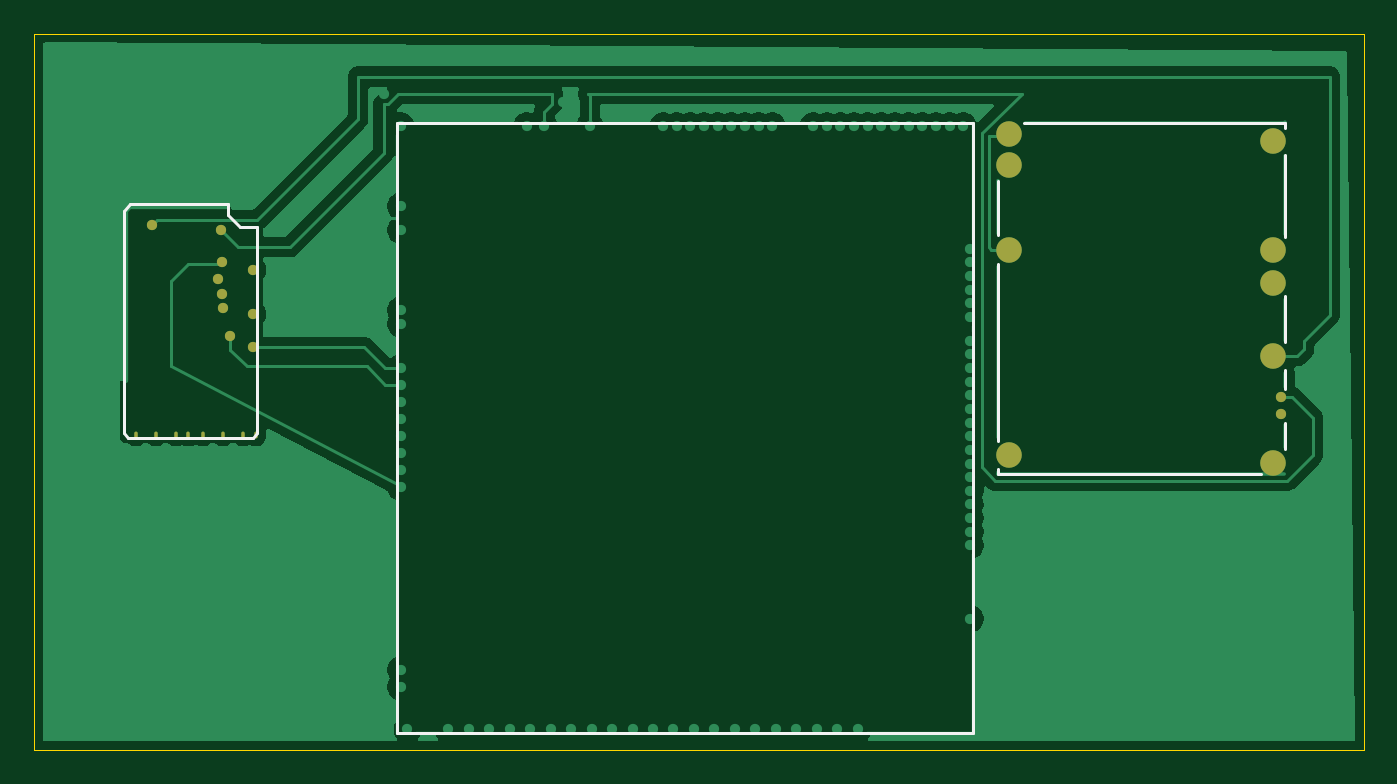
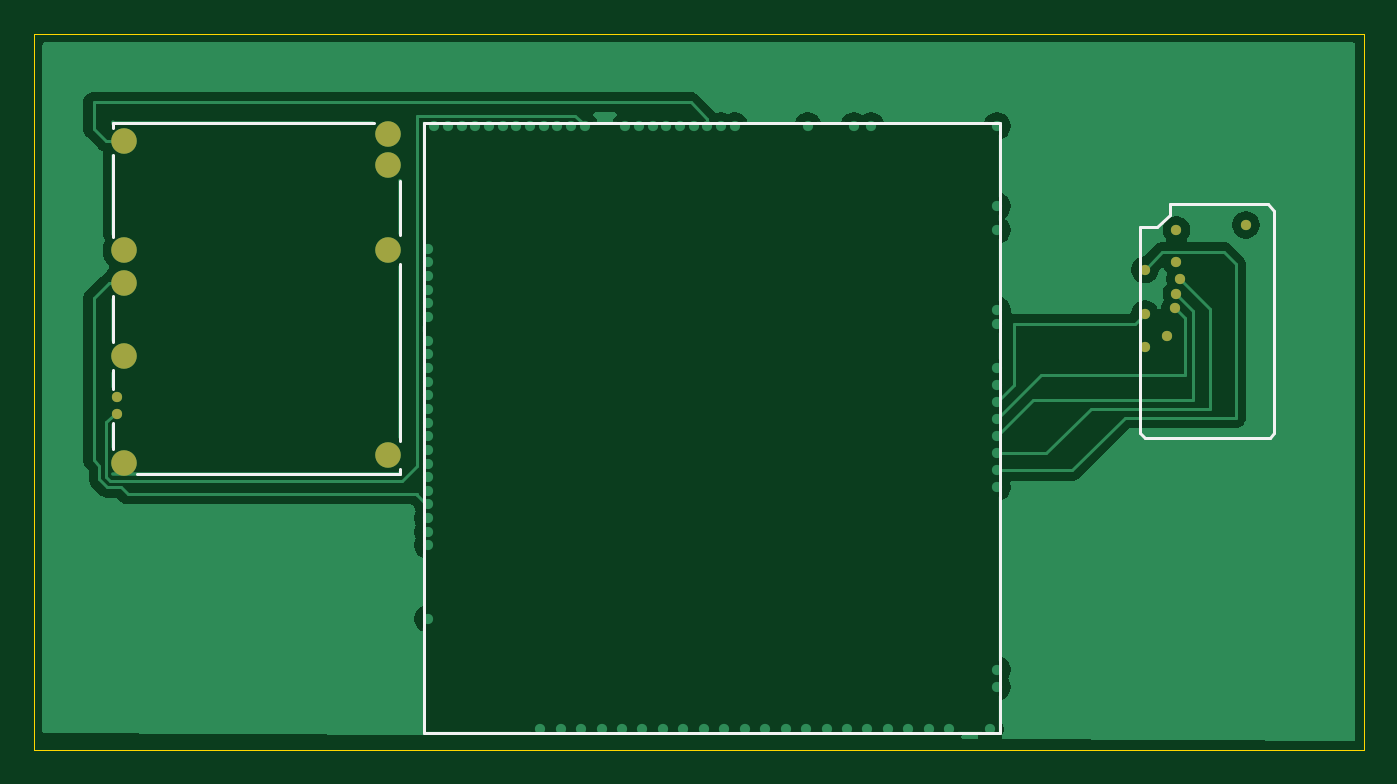
Circuit board: 9 layer files. Board 78.0 x 42.0 mm.
- bottom_copper: TTEFI-B_Cu.gbr (41363 bytes)
- bottom_mask: TTEFI-B_Mask.gbr (1138 bytes)
- paste: TTEFI-B_Paste.gbr (463 bytes)
- bottom_silk: TTEFI-B_Silkscreen.gbr (1789 bytes)
- outline: TTEFI-Edge_Cuts.gbr (625 bytes)
- top_copper: TTEFI-F_Cu.gbr (50301 bytes)
- top_mask: TTEFI-F_Mask.gbr (1382 bytes)
- paste: TTEFI-F_Paste.gbr (463 bytes)
- top_silk: TTEFI-F_Silkscreen.gbr (1841 bytes)

=== bottom_copper: TTEFI-B_Cu.gbr (41363 bytes, source omitted) ===
=== bottom_mask: TTEFI-B_Mask.gbr ===
%TF.GenerationSoftware,KiCad,Pcbnew,9.0.6*%
%TF.CreationDate,2025-11-09T20:54:40-05:00*%
%TF.ProjectId,TTEFI,54544546-492e-46b6-9963-61645f706362,rev?*%
%TF.SameCoordinates,Original*%
%TF.FileFunction,Soldermask,Bot*%
%TF.FilePolarity,Negative*%
%FSLAX46Y46*%
G04 Gerber Fmt 4.6, Leading zero omitted, Abs format (unit mm)*
G04 Created by KiCad (PCBNEW 9.0.6) date 2025-11-09 20:54:40*
%MOMM*%
%LPD*%
G01*
G04 APERTURE LIST*
%ADD10C,1.500000*%
%ADD11C,0.600000*%
%ADD12C,0.599999*%
G04 APERTURE END LIST*
D10*
%TO.C,M1*%
X160199996Y-90799982D03*
X160199996Y-97199979D03*
X160199996Y-99099982D03*
X160199996Y-103399982D03*
D11*
X160649995Y-105799979D03*
X160649995Y-106799980D03*
D10*
X160199996Y-109649982D03*
X144699999Y-90349980D03*
X144699999Y-92199979D03*
X144699999Y-97149982D03*
X144699999Y-109199980D03*
%TD*%
D12*
%TO.C,M3*%
X98490052Y-97900393D03*
X100325062Y-98325401D03*
X98275054Y-98875398D03*
X98490049Y-99750357D03*
X98565056Y-100600380D03*
X100325062Y-100925396D03*
X99015062Y-102225363D03*
X100325062Y-102875380D03*
X94400047Y-95700377D03*
X98475053Y-96000379D03*
%TD*%
M02*

=== paste: TTEFI-B_Paste.gbr ===
%TF.GenerationSoftware,KiCad,Pcbnew,9.0.6*%
%TF.CreationDate,2025-11-09T20:54:40-05:00*%
%TF.ProjectId,TTEFI,54544546-492e-46b6-9963-61645f706362,rev?*%
%TF.SameCoordinates,Original*%
%TF.FileFunction,Paste,Bot*%
%TF.FilePolarity,Positive*%
%FSLAX46Y46*%
G04 Gerber Fmt 4.6, Leading zero omitted, Abs format (unit mm)*
G04 Created by KiCad (PCBNEW 9.0.6) date 2025-11-09 20:54:40*
%MOMM*%
%LPD*%
G01*
G04 APERTURE LIST*
G04 APERTURE END LIST*
M02*

=== bottom_silk: TTEFI-B_Silkscreen.gbr ===
%TF.GenerationSoftware,KiCad,Pcbnew,9.0.6*%
%TF.CreationDate,2025-11-09T20:54:40-05:00*%
%TF.ProjectId,TTEFI,54544546-492e-46b6-9963-61645f706362,rev?*%
%TF.SameCoordinates,Original*%
%TF.FileFunction,Legend,Bot*%
%TF.FilePolarity,Positive*%
%FSLAX46Y46*%
G04 Gerber Fmt 4.6, Leading zero omitted, Abs format (unit mm)*
G04 Created by KiCad (PCBNEW 9.0.6) date 2025-11-09 20:54:40*
%MOMM*%
%LPD*%
G01*
G04 APERTURE LIST*
%ADD10C,0.200000*%
G04 APERTURE END LIST*
D10*
%TO.C,M2*%
X108800000Y-89700000D02*
X142600010Y-89700000D01*
X108800000Y-125499990D02*
X108800000Y-89700000D01*
X108800000Y-125499990D02*
X142600010Y-125499990D01*
X142600010Y-125499990D02*
X142600010Y-89700000D01*
%TO.C,M1*%
X144050000Y-96299982D02*
X144050000Y-93099979D01*
X144050000Y-108399982D02*
X144050000Y-97999980D01*
X144050000Y-110299982D02*
X144050000Y-109999982D01*
X144050000Y-110299982D02*
X159450000Y-110299982D01*
X145550000Y-89699984D02*
X160849999Y-89699982D01*
X160849997Y-96399980D02*
X160849997Y-91599980D01*
X160849997Y-102599982D02*
X160849997Y-99899982D01*
X160849997Y-105299980D02*
X160849997Y-104199977D01*
X160849997Y-108849982D02*
X160850002Y-107299982D01*
X160849999Y-89999980D02*
X160849999Y-89699982D01*
%TO.C,M3*%
X92750053Y-94863318D02*
X93111701Y-94501670D01*
X92750053Y-107924999D02*
X92750053Y-94863318D01*
X92750053Y-107924999D02*
X93000053Y-108174998D01*
X93000053Y-108174998D02*
X100350434Y-108174998D01*
X93111701Y-94501670D02*
X98850051Y-94501670D01*
X98850051Y-95100379D02*
X98850051Y-94501670D01*
X98850051Y-95100379D02*
X99600052Y-95850380D01*
X99600052Y-95850380D02*
X100600053Y-95850380D01*
X100350434Y-108174998D02*
X100600053Y-107925380D01*
X100600053Y-107925380D02*
X100600053Y-95850380D01*
%TD*%
M02*

=== outline: TTEFI-Edge_Cuts.gbr ===
%TF.GenerationSoftware,KiCad,Pcbnew,9.0.6*%
%TF.CreationDate,2025-11-09T20:54:40-05:00*%
%TF.ProjectId,TTEFI,54544546-492e-46b6-9963-61645f706362,rev?*%
%TF.SameCoordinates,Original*%
%TF.FileFunction,Profile,NP*%
%FSLAX46Y46*%
G04 Gerber Fmt 4.6, Leading zero omitted, Abs format (unit mm)*
G04 Created by KiCad (PCBNEW 9.0.6) date 2025-11-09 20:54:40*
%MOMM*%
%LPD*%
G01*
G04 APERTURE LIST*
%TA.AperFunction,Profile*%
%ADD10C,0.050000*%
%TD*%
G04 APERTURE END LIST*
D10*
X87500000Y-84500000D02*
X165500000Y-84500000D01*
X165500000Y-126500000D01*
X87500000Y-126500000D01*
X87500000Y-84500000D01*
M02*

=== top_copper: TTEFI-F_Cu.gbr (50301 bytes, source omitted) ===
=== top_mask: TTEFI-F_Mask.gbr ===
%TF.GenerationSoftware,KiCad,Pcbnew,9.0.6*%
%TF.CreationDate,2025-11-09T20:54:40-05:00*%
%TF.ProjectId,TTEFI,54544546-492e-46b6-9963-61645f706362,rev?*%
%TF.SameCoordinates,Original*%
%TF.FileFunction,Soldermask,Top*%
%TF.FilePolarity,Negative*%
%FSLAX46Y46*%
G04 Gerber Fmt 4.6, Leading zero omitted, Abs format (unit mm)*
G04 Created by KiCad (PCBNEW 9.0.6) date 2025-11-09 20:54:40*
%MOMM*%
%LPD*%
G01*
G04 APERTURE LIST*
%ADD10C,1.500000*%
%ADD11C,0.600000*%
%ADD12O,0.200000X0.399999*%
%ADD13C,0.599999*%
G04 APERTURE END LIST*
D10*
%TO.C,M1*%
X160199996Y-90799982D03*
X160199996Y-97199979D03*
X160199996Y-99099982D03*
X160199996Y-103399982D03*
D11*
X160649995Y-105799979D03*
X160649995Y-106799980D03*
D10*
X160199996Y-109649982D03*
X144699999Y-90349980D03*
X144699999Y-92199979D03*
X144699999Y-97149982D03*
X144699999Y-109199980D03*
%TD*%
D12*
%TO.C,M3*%
X100500000Y-108000000D03*
X99740021Y-108000000D03*
X98565028Y-108000000D03*
X97390041Y-108000000D03*
X96550129Y-108000000D03*
X95800057Y-108000000D03*
X94625046Y-108000000D03*
X93450049Y-108000000D03*
D13*
X98490052Y-97900393D03*
X100325062Y-98325401D03*
X98275054Y-98875398D03*
X98490049Y-99750357D03*
X98565056Y-100600380D03*
X100325062Y-100925396D03*
X99015062Y-102225363D03*
X100325062Y-102875380D03*
X94400047Y-95700377D03*
X98475053Y-96000379D03*
%TD*%
M02*

=== paste: TTEFI-F_Paste.gbr ===
%TF.GenerationSoftware,KiCad,Pcbnew,9.0.6*%
%TF.CreationDate,2025-11-09T20:54:40-05:00*%
%TF.ProjectId,TTEFI,54544546-492e-46b6-9963-61645f706362,rev?*%
%TF.SameCoordinates,Original*%
%TF.FileFunction,Paste,Top*%
%TF.FilePolarity,Positive*%
%FSLAX46Y46*%
G04 Gerber Fmt 4.6, Leading zero omitted, Abs format (unit mm)*
G04 Created by KiCad (PCBNEW 9.0.6) date 2025-11-09 20:54:40*
%MOMM*%
%LPD*%
G01*
G04 APERTURE LIST*
G04 APERTURE END LIST*
M02*

=== top_silk: TTEFI-F_Silkscreen.gbr ===
%TF.GenerationSoftware,KiCad,Pcbnew,9.0.6*%
%TF.CreationDate,2025-11-09T20:54:40-05:00*%
%TF.ProjectId,TTEFI,54544546-492e-46b6-9963-61645f706362,rev?*%
%TF.SameCoordinates,Original*%
%TF.FileFunction,Legend,Top*%
%TF.FilePolarity,Positive*%
%FSLAX46Y46*%
G04 Gerber Fmt 4.6, Leading zero omitted, Abs format (unit mm)*
G04 Created by KiCad (PCBNEW 9.0.6) date 2025-11-09 20:54:40*
%MOMM*%
%LPD*%
G01*
G04 APERTURE LIST*
%ADD10C,0.200000*%
G04 APERTURE END LIST*
D10*
%TO.C,M2*%
X108800000Y-89700000D02*
X142600010Y-89700000D01*
X108800000Y-125499990D02*
X108800000Y-89700000D01*
X108800000Y-125499990D02*
X142600000Y-125499990D01*
X142600010Y-125499990D02*
X142600010Y-89700000D01*
%TO.C,M1*%
X144050000Y-96299982D02*
X144050000Y-93099979D01*
X144050000Y-108399982D02*
X144050000Y-97999980D01*
X144050000Y-110299982D02*
X144050000Y-109999982D01*
X144050000Y-110299982D02*
X159450000Y-110299982D01*
X145550000Y-89699984D02*
X160849999Y-89699982D01*
X160849997Y-96399980D02*
X160849997Y-91599980D01*
X160849997Y-102599982D02*
X160849997Y-99899982D01*
X160849997Y-105299980D02*
X160849997Y-104199977D01*
X160849997Y-108849982D02*
X160850002Y-107299982D01*
X160849999Y-89999980D02*
X160849999Y-89699982D01*
%TO.C,M3*%
X92750053Y-94863318D02*
X93109344Y-94504027D01*
X92750053Y-107924999D02*
X92750053Y-94863318D01*
X92750053Y-107924999D02*
X93000053Y-108174998D01*
X93000053Y-108174998D02*
X100350432Y-108174998D01*
X93109344Y-94504027D02*
X98850051Y-94504027D01*
X98850051Y-95100379D02*
X98850051Y-94504027D01*
X98850051Y-95100379D02*
X99600052Y-95850380D01*
X99600052Y-95850380D02*
X100600053Y-95850380D01*
X100350432Y-108174998D02*
X100600053Y-107925377D01*
X100600053Y-97725377D02*
X100600053Y-95850380D01*
X100600053Y-107925377D02*
X100600053Y-97725377D01*
%TD*%
M02*

